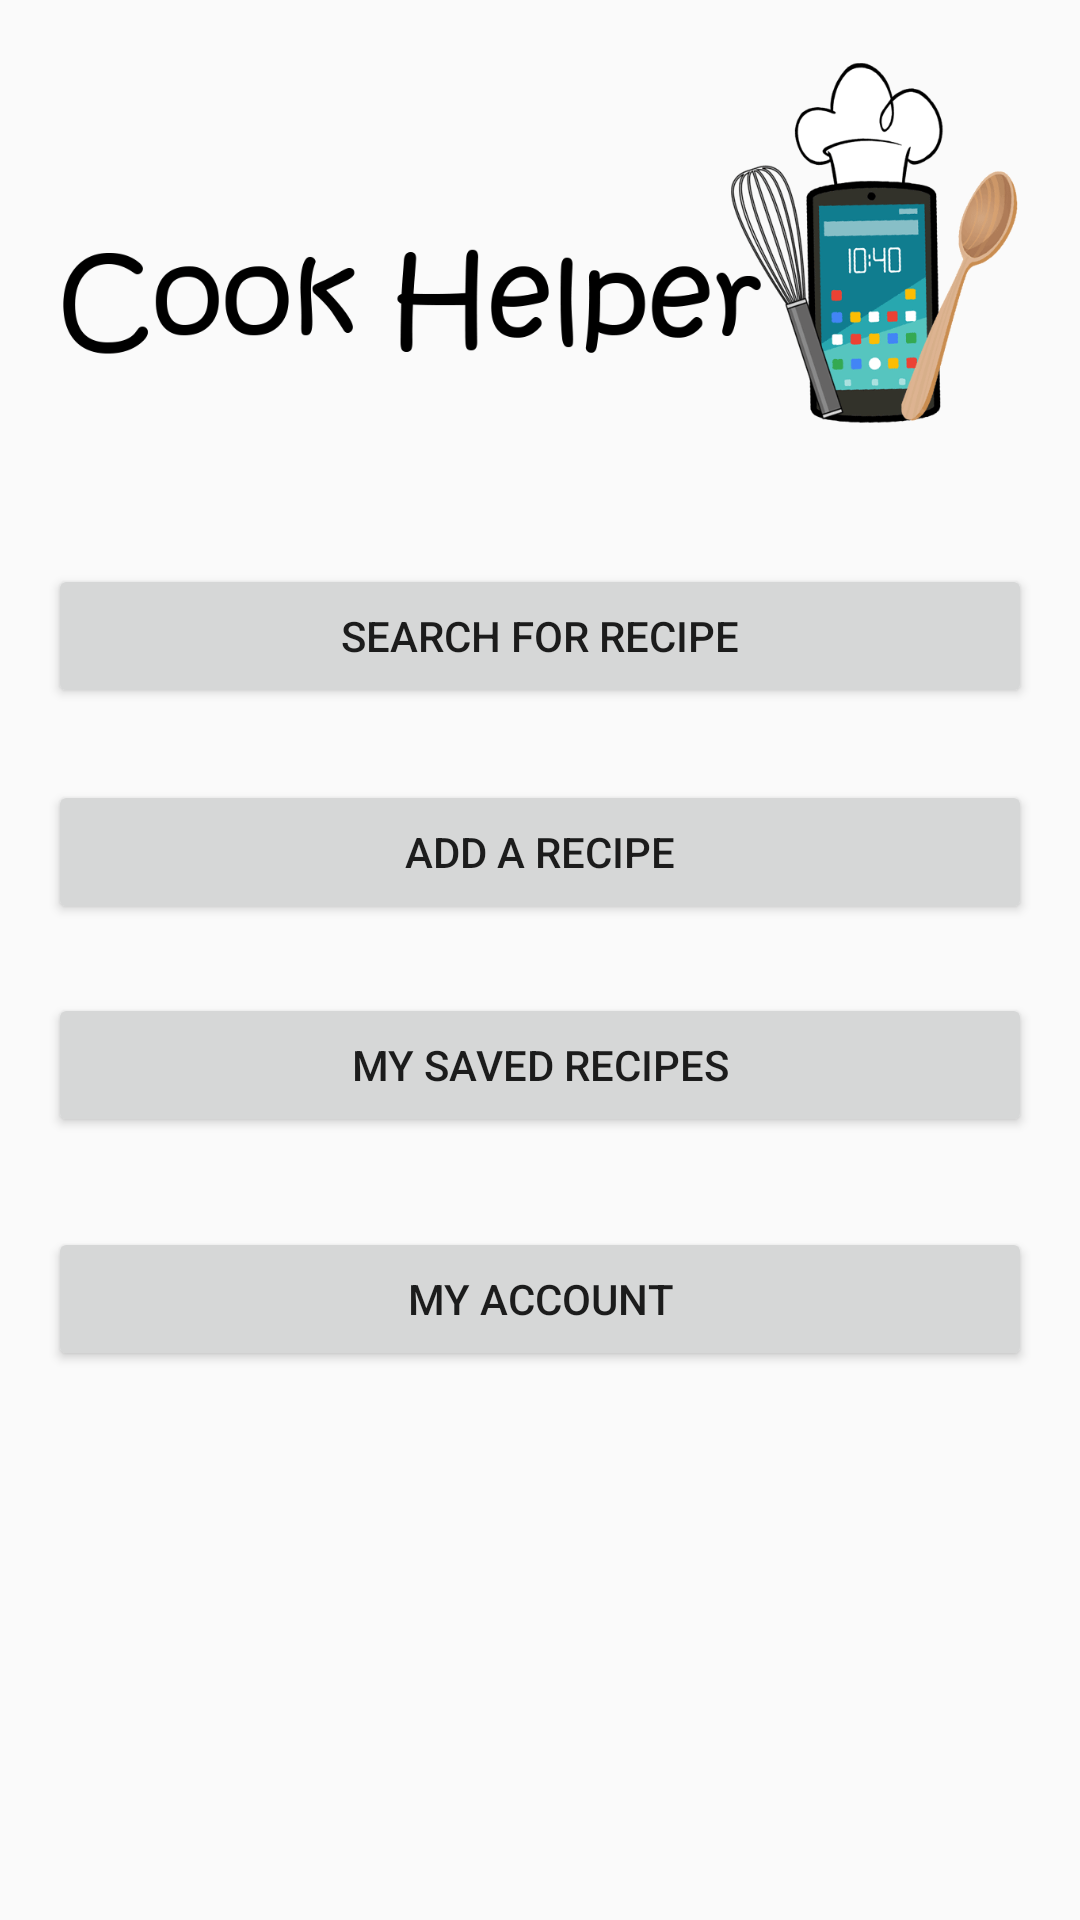

Produce the Android XML layout that renders to this screen, including the resource entries it uses.
<!-- AndroidManifest.xml: application theme CookTheme -->
<!-- res/layout/activity_user_area.xml -->
<?xml version="1.0" encoding="utf-8"?>
<RelativeLayout xmlns:android="http://schemas.android.com/apk/res/android"
    xmlns:tools="http://schemas.android.com/tools"
    android:layout_width="match_parent"
    android:layout_height="match_parent"
    android:paddingBottom="@dimen/activity_vertical_margin"
    android:paddingLeft="@dimen/activity_horizontal_margin"
    android:paddingRight="@dimen/activity_horizontal_margin"
    android:paddingTop="@dimen/activity_vertical_margin"
    tools:context="ad.nerdsqu.cookhelper.UserAreaActivity">

    <LinearLayout
        android:orientation="vertical"
        android:layout_width="match_parent"
        android:layout_height="match_parent"
        android:layout_alignParentTop="true"
        android:layout_centerHorizontal="true"
        android:weightSum="1">

        <ImageView
            android:layout_width="wrap_content"
            android:layout_height="130dp"
            android:id="@+id/ivUserMenuLogo"
            android:layout_gravity="center_horizontal"
            android:src="@drawable/chefhelperlogo" />

        <LinearLayout
            android:orientation="vertical"
            android:layout_width="match_parent"
            android:layout_height="match_parent">

            <Button
                android:layout_width="match_parent"
                android:layout_height="wrap_content"
                android:text="Search For Recipe"
                android:id="@+id/bSearchForRecipe"
                android:layout_marginTop="42dp"
                android:layout_alignParentLeft="true"
                android:layout_alignParentStart="true"
                android:layout_alignParentRight="true"
                android:layout_alignParentEnd="true" />

            <Button
                android:layout_width="match_parent"
                android:layout_height="wrap_content"
                android:text="Add a Recipe"
                android:id="@+id/bAddARecipe"
                android:layout_marginTop="24dp"
                android:layout_below="@+id/bMySavedRecipes"
                android:layout_alignParentLeft="true"
                android:layout_alignParentStart="true"
                android:layout_alignRight="@+id/bMySavedRecipes"
                android:layout_alignEnd="@+id/bMySavedRecipes" />

            <Button
                android:layout_width="match_parent"
                android:layout_height="wrap_content"
                android:text="My Saved Recipes"
                android:id="@+id/bMySavedRecipes"
                android:layout_below="@+id/bSearchForRecipe"
                android:layout_alignLeft="@+id/bSearchForRecipe"
                android:layout_alignStart="@+id/bSearchForRecipe"
                android:layout_marginTop="23dp"
                android:layout_alignRight="@+id/bSearchForRecipe"
                android:layout_alignEnd="@+id/bSearchForRecipe" />

            <Button
                android:layout_width="match_parent"
                android:layout_height="wrap_content"
                android:text="My Account"
                android:id="@+id/bMyAccount"
                android:layout_marginTop="30dp"
                android:layout_below="@+id/bAddARecipe"
                android:layout_alignParentLeft="true"
                android:layout_alignParentStart="true"
                android:layout_alignRight="@+id/bAddARecipe"
                android:layout_alignEnd="@+id/bAddARecipe" />
        </LinearLayout>

    </LinearLayout>
</RelativeLayout>
<!-- resources referenced by this layout -->
<resources>
  <dimen name="activity_horizontal_margin">16dp</dimen>
  <dimen name="activity_vertical_margin">16dp</dimen>
  <!-- drawable chefhelperlogo: gif bitmap (drawable, 47510 bytes) -->
  <style name="CookTheme" parent="Theme.AppCompat.Light">
          <item name="colorPrimary">@color/primary_material_light_1</item>
      </style>
  <color name="primary_material_light_1">#f5f5f5</color>
</resources>
